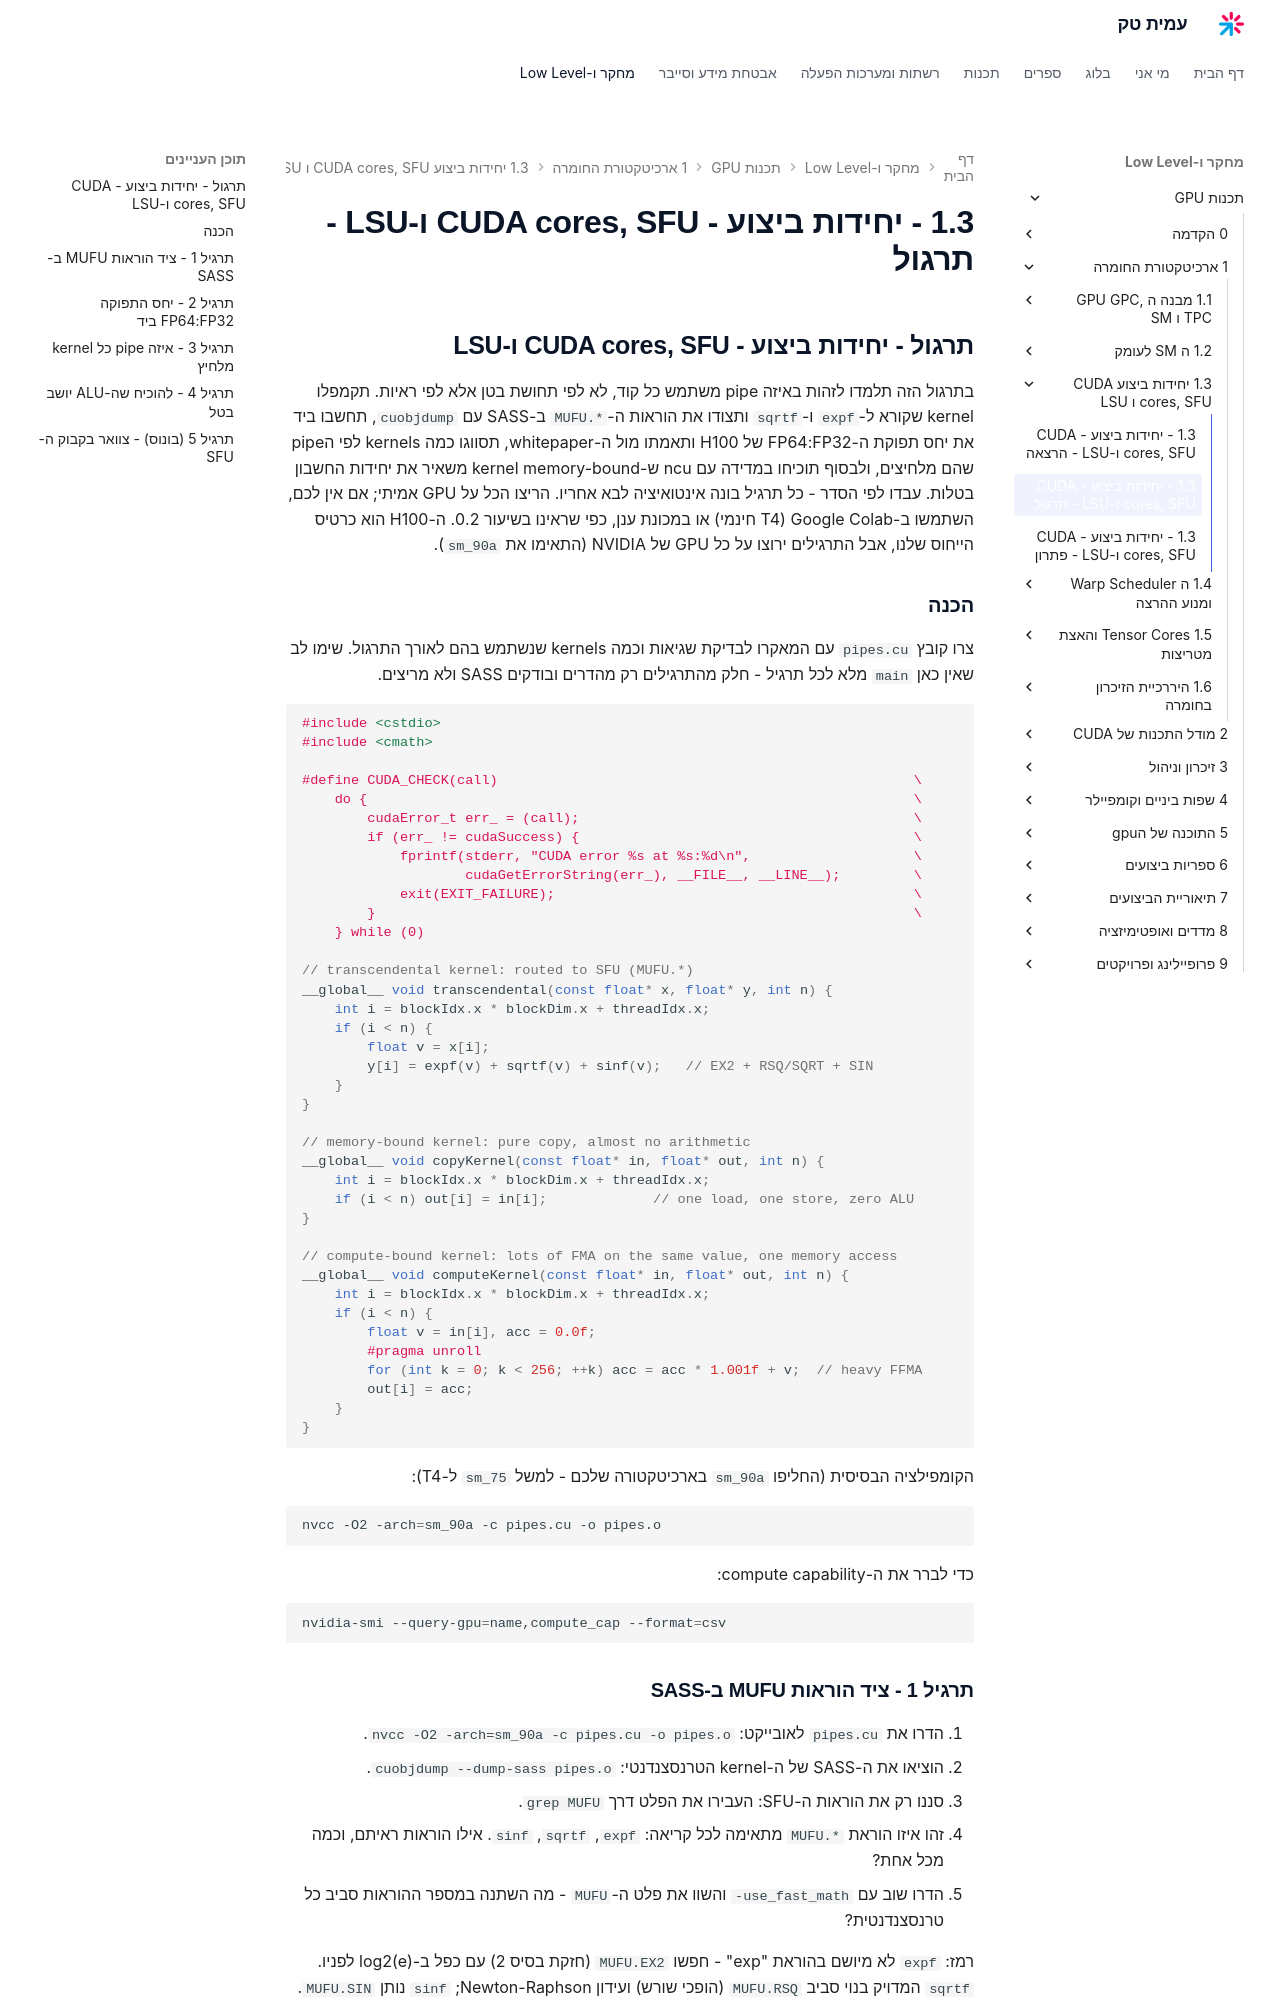

repository: AmitPinchasi/amittech · page: תכנות-GPU/1 - ארכיטקטורת החומרה/1.3 - יחידות ביצוע - CUDA cores, SFU ו-LSU/1.3 - יחידות ביצוע - CUDA cores, SFU ו-LSU - תרגול/index.html · generator: mkdocs

## תרגול - יחידות ביצוע - CUDA cores, SFU ו-LSU

בתרגול הזה תלמדו לזהות באיזה pipe משתמש כל קוד, לא לפי תחושת בטן אלא לפי ראיות. תקמפלו kernel שקורא ל-`expf` ו-`sqrtf` ותצודו את הוראות ה-`MUFU.*` ב-SASS עם `cuobjdump`, תחשבו ביד את יחס תפוקת ה-FP64:FP32 של H100 ותאמתו מול ה-whitepaper, תסווגו כמה kernels לפי הpipe שהם מלחיצים, ולבסוף תוכיחו במדידה עם ncu ש-kernel memory-bound משאיר את יחידות החשבון בטלות. עבדו לפי הסדר - כל תרגיל בונה אינטואיציה לבא אחריו. הריצו הכל על GPU אמיתי; אם אין לכם, השתמשו ב-Google Colab (T4 חינמי) או במכונת ענן, כפי שראינו בשיעור 0.2. ה-H100 הוא כרטיס הייחוס שלנו, אבל התרגילים ירוצו על כל GPU של NVIDIA (התאימו את `sm_90a`).

### הכנה

צרו קובץ `pipes.cu` עם המאקרו לבדיקת שגיאות וכמה kernels שנשתמש בהם לאורך התרגול. שימו לב שאין כאן `main` מלא לכל תרגיל - חלק מהתרגילים רק מהדרים ובודקים SASS ולא מריצים.

```cpp
#include <cstdio>
#include <cmath>

#define CUDA_CHECK(call)                                                   \
    do {                                                                   \
        cudaError_t err_ = (call);                                         \
        if (err_ != cudaSuccess) {                                         \
            fprintf(stderr, "CUDA error %s at %s:%d\n",                    \
                    cudaGetErrorString(err_), __FILE__, __LINE__);         \
            exit(EXIT_FAILURE);                                            \
        }                                                                  \
    } while (0)

// transcendental kernel: routed to SFU (MUFU.*)
__global__ void transcendental(const float* x, float* y, int n) {
    int i = blockIdx.x * blockDim.x + threadIdx.x;
    if (i < n) {
        float v = x[i];
        y[i] = expf(v) + sqrtf(v) + sinf(v);   // EX2 + RSQ/SQRT + SIN
    }
}

// memory-bound kernel: pure copy, almost no arithmetic
__global__ void copyKernel(const float* in, float* out, int n) {
    int i = blockIdx.x * blockDim.x + threadIdx.x;
    if (i < n) out[i] = in[i];             // one load, one store, zero ALU
}

// compute-bound kernel: lots of FMA on the same value, one memory access
__global__ void computeKernel(const float* in, float* out, int n) {
    int i = blockIdx.x * blockDim.x + threadIdx.x;
    if (i < n) {
        float v = in[i], acc = 0.0f;
        #pragma unroll
        for (int k = 0; k < 256; ++k) acc = acc * 1.001f + v;  // heavy FFMA
        out[i] = acc;
    }
}
```

הקומפילציה הבסיסית (החליפו `sm_90a` בארכיטקטורה שלכם - למשל `sm_75` ל-T4):

```bash
nvcc -O2 -arch=sm_90a -c pipes.cu -o pipes.o
```

כדי לברר את ה-compute capability:

```bash
nvidia-smi --query-gpu=name,compute_cap --format=csv
```
